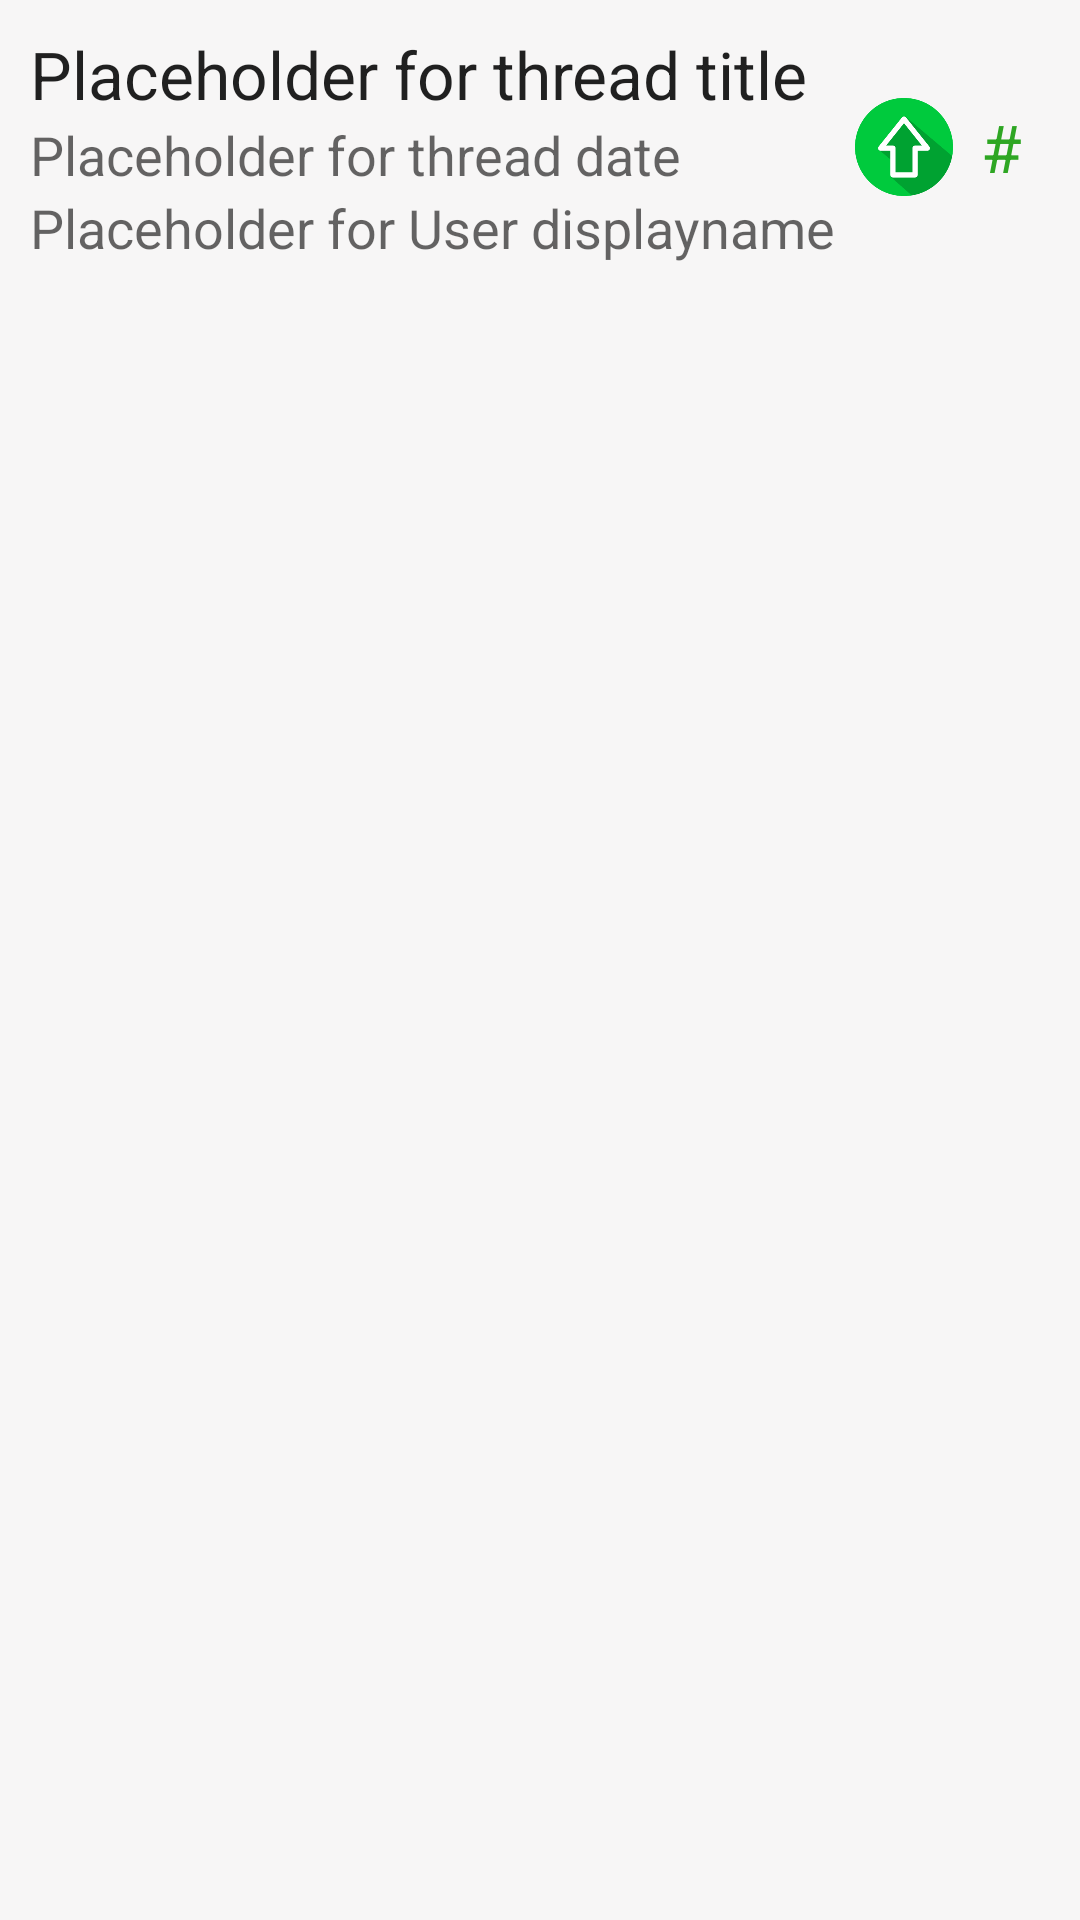

Layout XML and referenced resources for this Android screen:
<!-- AndroidManifest.xml: application theme AppTheme -->
<!-- res/layout/layout_thread_list_item.xml -->
<?xml version="1.0" encoding="utf-8"?>
<LinearLayout xmlns:android="http://schemas.android.com/apk/res/android"
    android:orientation="vertical" android:layout_width="match_parent"
    android:background="@color/whiteColor"
    android:layout_height="match_parent">

    <LinearLayout
        android:padding="10dp"
        android:orientation="horizontal"
        android:layout_width="match_parent"
        android:layout_height="wrap_content">

        <LinearLayout
            android:orientation="vertical"
            android:layout_width="wrap_content"
            android:layout_height="wrap_content">

            <TextView
                android:layout_width="match_parent"
                android:layout_height="match_parent"
                android:textAppearance="?android:attr/textAppearanceLarge"
                android:text="Placeholder for thread title"
                android:id="@+id/tvThreadTitle" />

            <TextView
                android:layout_width="match_parent"
                android:layout_height="wrap_content"
                android:textAppearance="?android:attr/textAppearanceMedium"
                android:text="Placeholder for thread date"
                android:id="@+id/tvThreadDate" />

            <TextView
                android:layout_width="match_parent"
                android:layout_height="wrap_content"
                android:textAppearance="?android:attr/textAppearanceMedium"
                android:text="Placeholder for User displayname"
                android:id="@+id/tvThreadDisplayname" />

        </LinearLayout>

        <LinearLayout
            android:orientation="horizontal"
            android:layout_width="match_parent"
            android:layout_height="match_parent">

            <Space
                android:layout_width="20px"
                android:layout_height="match_parent" />

            <ImageView
                android:layout_width="match_parent"
                android:layout_height="match_parent"
                android:id="@+id/ivKudos"
                android:src="@drawable/arrow"
                android:layout_weight="1" />

            <TextView
                android:layout_width="match_parent"
                android:layout_height="match_parent"
                android:textAppearance="?android:attr/textAppearanceLarge"
                android:text="#"
                android:textColor="@color/greenFont"
                android:id="@+id/tvThreadKudos"
                android:layout_weight="1"
                android:gravity="center" />
        </LinearLayout>
    </LinearLayout>
</LinearLayout>
<!-- resources referenced by this layout -->
<resources>
  <color name="greenFont">#2ea623</color>
  <color name="whiteColor">#f7f6f6</color>
  <!-- drawable arrow: png bitmap (drawable, 34303 bytes) -->
  <style name="AppTheme" parent="Theme.AppCompat.Light.DarkActionBar">
  
          
          <item name="colorPrimary">@color/colorPrimary</item>
          <item name="colorPrimaryDark">@color/colorPrimaryDark</item>
          <item name="colorAccent">#000000</item>
  
  
      </style>
  <color name="colorPrimary">#FDE350</color>
  <color name="colorPrimaryDark">#FFC6B13B</color>
</resources>
